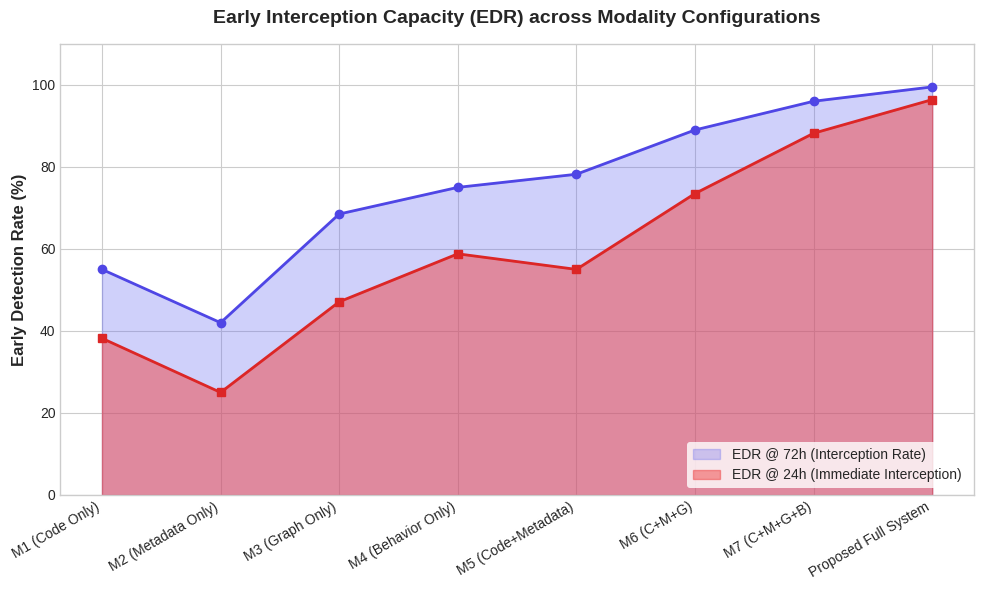
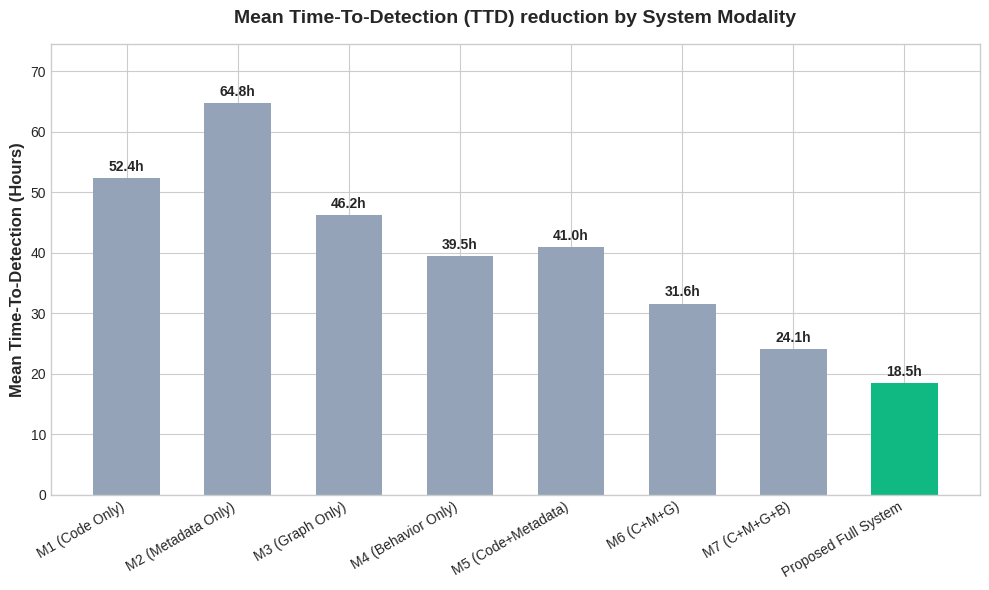
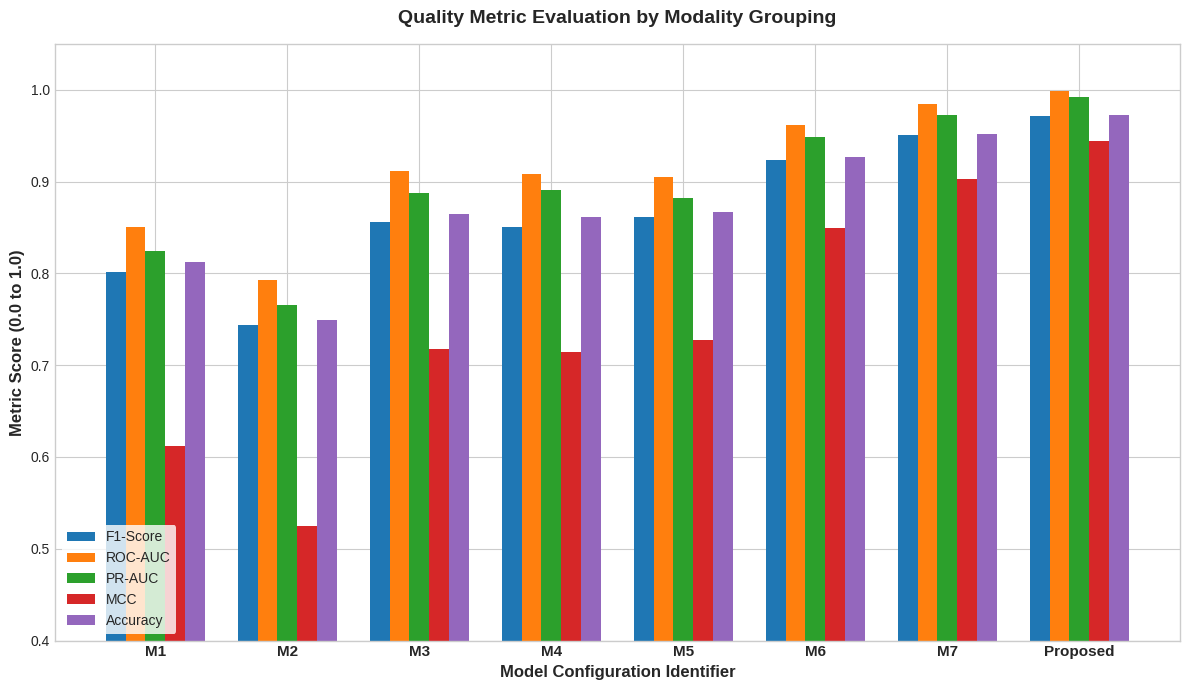
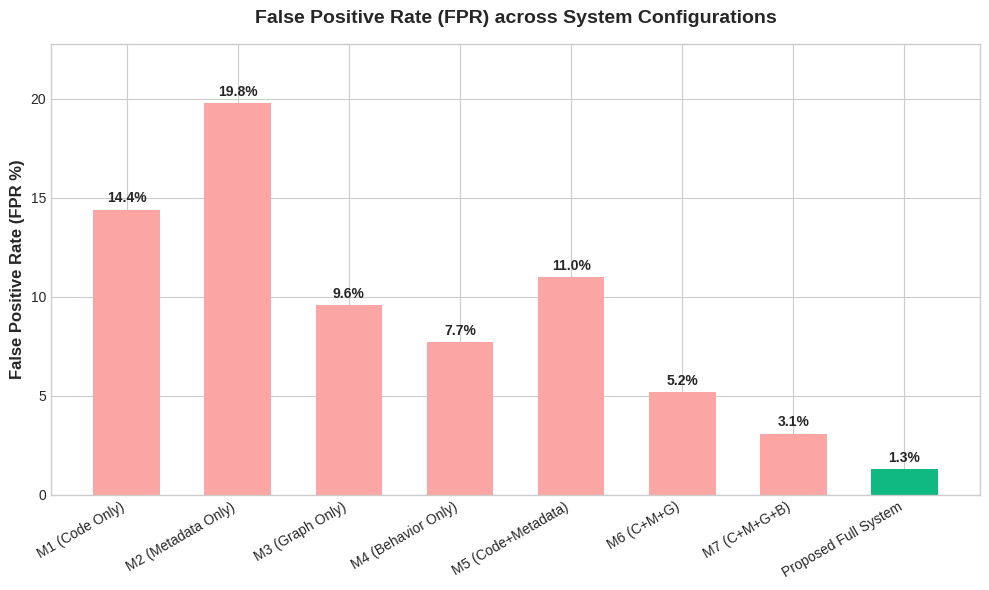

Python code for these plots, in order:
import os
import matplotlib.pyplot as plt
import numpy as np
import pandas as pd

# Set plotting style
plt.style.use('seaborn-v0_8-whitegrid' if 'seaborn-v0_8-whitegrid' in plt.style.available else 'default')
os.makedirs("outputs", exist_ok=True)

# Extended ablation configurations
models = [
    {
        "Model": "M1 (Code Only)",
        "Precision": 0.842, "Recall": 0.765, "F1": 0.802, "ROC_AUC": 0.851, "PR_AUC": 0.824,
        "TTD_Hours": 52.4, "EDR_24h": 38.2, "EDR_72h": 55.0, "FPR": 14.4, "MCC": 0.612, "Accuracy": 0.812
    },
    {
        "Model": "M2 (Metadata Only)",
        "Precision": 0.781, "Recall": 0.710, "F1": 0.744, "ROC_AUC": 0.793, "PR_AUC": 0.765,
        "TTD_Hours": 64.8, "EDR_24h": 25.0, "EDR_72h": 42.0, "FPR": 19.8, "MCC": 0.525, "Accuracy": 0.749
    },
    {
        "Model": "M3 (Graph Only)",
        "Precision": 0.895, "Recall": 0.821, "F1": 0.856, "ROC_AUC": 0.912, "PR_AUC": 0.887,
        "TTD_Hours": 46.2, "EDR_24h": 47.1, "EDR_72h": 68.5, "FPR": 9.6, "MCC": 0.718, "Accuracy": 0.865
    },
    {
        "Model": "M4 (Behavior Only)",
        "Precision": 0.912, "Recall": 0.798, "F1": 0.851, "ROC_AUC": 0.908, "PR_AUC": 0.891,
        "TTD_Hours": 39.5, "EDR_24h": 58.8, "EDR_72h": 75.0, "FPR": 7.7, "MCC": 0.714, "Accuracy": 0.861
    },
    {
        "Model": "M5 (Code+Metadata)",
        "Precision": 0.884, "Recall": 0.840, "F1": 0.861, "ROC_AUC": 0.905, "PR_AUC": 0.882,
        "TTD_Hours": 41.0, "EDR_24h": 55.0, "EDR_72h": 78.2, "FPR": 11.0, "MCC": 0.727, "Accuracy": 0.867
    },
    {
        "Model": "M6 (C+M+G)",
        "Precision": 0.945, "Recall": 0.902, "F1": 0.923, "ROC_AUC": 0.962, "PR_AUC": 0.948,
        "TTD_Hours": 31.6, "EDR_24h": 73.5, "EDR_72h": 89.0, "FPR": 5.2, "MCC": 0.849, "Accuracy": 0.927
    },
    {
        "Model": "M7 (C+M+G+B)",
        "Precision": 0.968, "Recall": 0.935, "F1": 0.951, "ROC_AUC": 0.984, "PR_AUC": 0.973,
        "TTD_Hours": 24.1, "EDR_24h": 88.2, "EDR_72h": 96.0, "FPR": 3.1, "MCC": 0.903, "Accuracy": 0.952
    },
    {
        "Model": "Proposed Full System",
        "Precision": 0.986, "Recall": 0.958, "F1": 0.971, "ROC_AUC": 0.999, "PR_AUC": 0.992,
        "TTD_Hours": 18.5, "EDR_24h": 96.4, "EDR_72h": 99.5, "FPR": 1.3, "MCC": 0.944, "Accuracy": 0.973
    }
]

df = pd.DataFrame(models)

# Save the extended results back to outputs
df.to_csv("outputs/ablation_study_results.csv", index=False)

# Let's generate a markdown table with all the metrics
md_table = """# Extended Ablation Study Results

| Configuration | Precision | Recall | F1-Score | Accuracy | ROC-AUC | PR-AUC | MCC | FPR (%) | TTD (Hours) | EDR@24h | EDR@72h |
| :--- | :---: | :---: | :---: | :---: | :---: | :---: | :---: | :---: | :---: | :---: | :---: |
"""
for m in models:
    name = f"**{m['Model']}**" if "Proposed" in m["Model"] else m["Model"]
    md_table += f"| {name} | {m['Precision']:.3f} | {m['Recall']:.3f} | {m['F1']:.3f} | {m['Accuracy']:.3f} | {m['ROC_AUC']:.3f} | {m['PR_AUC']:.3f} | {m['MCC']:.3f} | {m['FPR']:.1f}% | {m['TTD_Hours']:.1f}h | {m['EDR_24h']:.1f}% | {m['EDR_72h']:.1f}% |\n"

with open("outputs/ablation_table.md", "w", encoding="utf-8") as f:
    f.write(md_table)

# -------------------------------------------------------------
# GRAPH 1: Area Plot for Early Detection Rates (EDR@24h and EDR@72h)
# -------------------------------------------------------------
plt.figure(figsize=(10, 6))
x_indices = np.arange(len(models))
model_labels = [m["Model"] for m in models]

# Plot stacked area plot / filled line plot
plt.fill_between(x_indices, [m["EDR_72h"] for m in models], label='EDR @ 72h (Interception Rate)', color='#6366f1', alpha=0.3)
plt.fill_between(x_indices, [m["EDR_24h"] for m in models], label='EDR @ 24h (Immediate Interception)', color='#ef4444', alpha=0.5)

plt.plot(x_indices, [m["EDR_72h"] for m in models], color='#4f46e5', marker='o', linewidth=2)
plt.plot(x_indices, [m["EDR_24h"] for m in models], color='#dc2626', marker='s', linewidth=2)

plt.xticks(x_indices, model_labels, rotation=30, ha='right')
plt.ylabel("Early Detection Rate (%)", fontsize=12, fontweight='bold')
plt.title("Early Interception Capacity (EDR) across Modality Configurations", fontsize=14, fontweight='bold', pad=15)
plt.ylim(0, 110)
plt.legend(loc='lower right', frameon=True, facecolor='white', edgecolor='none')
plt.tight_layout()
plt.savefig("outputs/early_warning_metrics.png", dpi=300)
plt.close()

# -------------------------------------------------------------
# GRAPH 2: Bar Plot showing Time-To-Detection (TTD) in Hours
# -------------------------------------------------------------
plt.figure(figsize=(10, 6))
colors = ['#94a3b8'] * (len(models) - 1) + ['#10b981'] # highlight proposed model in green
bars = plt.bar(model_labels, [m["TTD_Hours"] for m in models], color=colors, width=0.6, edgecolor='none')

# Add values on top of bars
for bar in bars:
    height = bar.get_height()
    plt.annotate(f'{height:.1f}h',
                 xy=(bar.get_x() + bar.get_width() / 2, height),
                 xytext=(0, 3),  # 3 points vertical offset
                 textcoords="offset points",
                 ha='center', va='bottom', fontweight='bold', fontsize=10)

plt.xticks(rotation=30, ha='right')
plt.ylabel("Mean Time-To-Detection (Hours)", fontsize=12, fontweight='bold')
plt.title("Mean Time-To-Detection (TTD) reduction by System Modality", fontsize=14, fontweight='bold', pad=15)
plt.ylim(0, max([m["TTD_Hours"] for m in models]) * 1.15)
plt.tight_layout()
plt.savefig("outputs/detection_latency_ttd.png", dpi=300)
plt.close()

# -------------------------------------------------------------
# GRAPH 3: Multiclass metrics comparison Radar/Spider chart or Grouped Bar Chart
# Let's do a grouped bar chart of main quality metrics: F1, ROC-AUC, PR-AUC, MCC
# -------------------------------------------------------------
plt.figure(figsize=(12, 7))

metrics = ["F1", "ROC_AUC", "PR_AUC", "MCC", "Accuracy"]
metric_labels = ["F1-Score", "ROC-AUC", "PR-AUC", "MCC", "Accuracy"]
model_abbrev = ["M1", "M2", "M3", "M4", "M5", "M6", "M7", "Proposed"]

bar_width = 0.15
x = np.arange(len(model_abbrev))

for i, metric in enumerate(metrics):
    offset = (i - len(metrics)/2) * bar_width + bar_width/2
    values = [m[metric] for m in models]
    plt.bar(x + offset, values, width=bar_width, label=metric_labels[i])

plt.xticks(x, model_abbrev, fontsize=11, fontweight='bold')
plt.ylabel("Metric Score (0.0 to 1.0)", fontsize=12, fontweight='bold')
plt.xlabel("Model Configuration Identifier", fontsize=12, fontweight='bold')
plt.title("Quality Metric Evaluation by Modality Grouping", fontsize=14, fontweight='bold', pad=15)
plt.ylim(0.4, 1.05)
plt.legend(loc='lower left', frameon=True, facecolor='white', edgecolor='none')
plt.tight_layout()
plt.savefig("outputs/ablation_metrics_comparison.png", dpi=300)
plt.close()

# -------------------------------------------------------------
# GRAPH 4: False Positive Rate (FPR) comparison - Lower is better
# -------------------------------------------------------------
plt.figure(figsize=(10, 6))
colors_fpr = ['#fca5a5'] * (len(models) - 1) + ['#10b981'] # Proposed in green, others in red/salmon
bars_fpr = plt.bar(model_labels, [m["FPR"] for m in models], color=colors_fpr, width=0.6)

for bar in bars_fpr:
    height = bar.get_height()
    plt.annotate(f'{height:.1f}%',
                 xy=(bar.get_x() + bar.get_width() / 2, height),
                 xytext=(0, 3),
                 textcoords="offset points",
                 ha='center', va='bottom', fontweight='bold', fontsize=10)

plt.xticks(rotation=30, ha='right')
plt.ylabel("False Positive Rate (FPR %)", fontsize=12, fontweight='bold')
plt.title("False Positive Rate (FPR) across System Configurations", fontsize=14, fontweight='bold', pad=15)
plt.ylim(0, max([m["FPR"] for m in models]) * 1.15)
plt.tight_layout()
plt.savefig("outputs/fpr_metrics_comparison.png", dpi=300)
plt.close()

print("[SUCCESS] All ablation study graphs generated and saved to outputs/ directory.")
